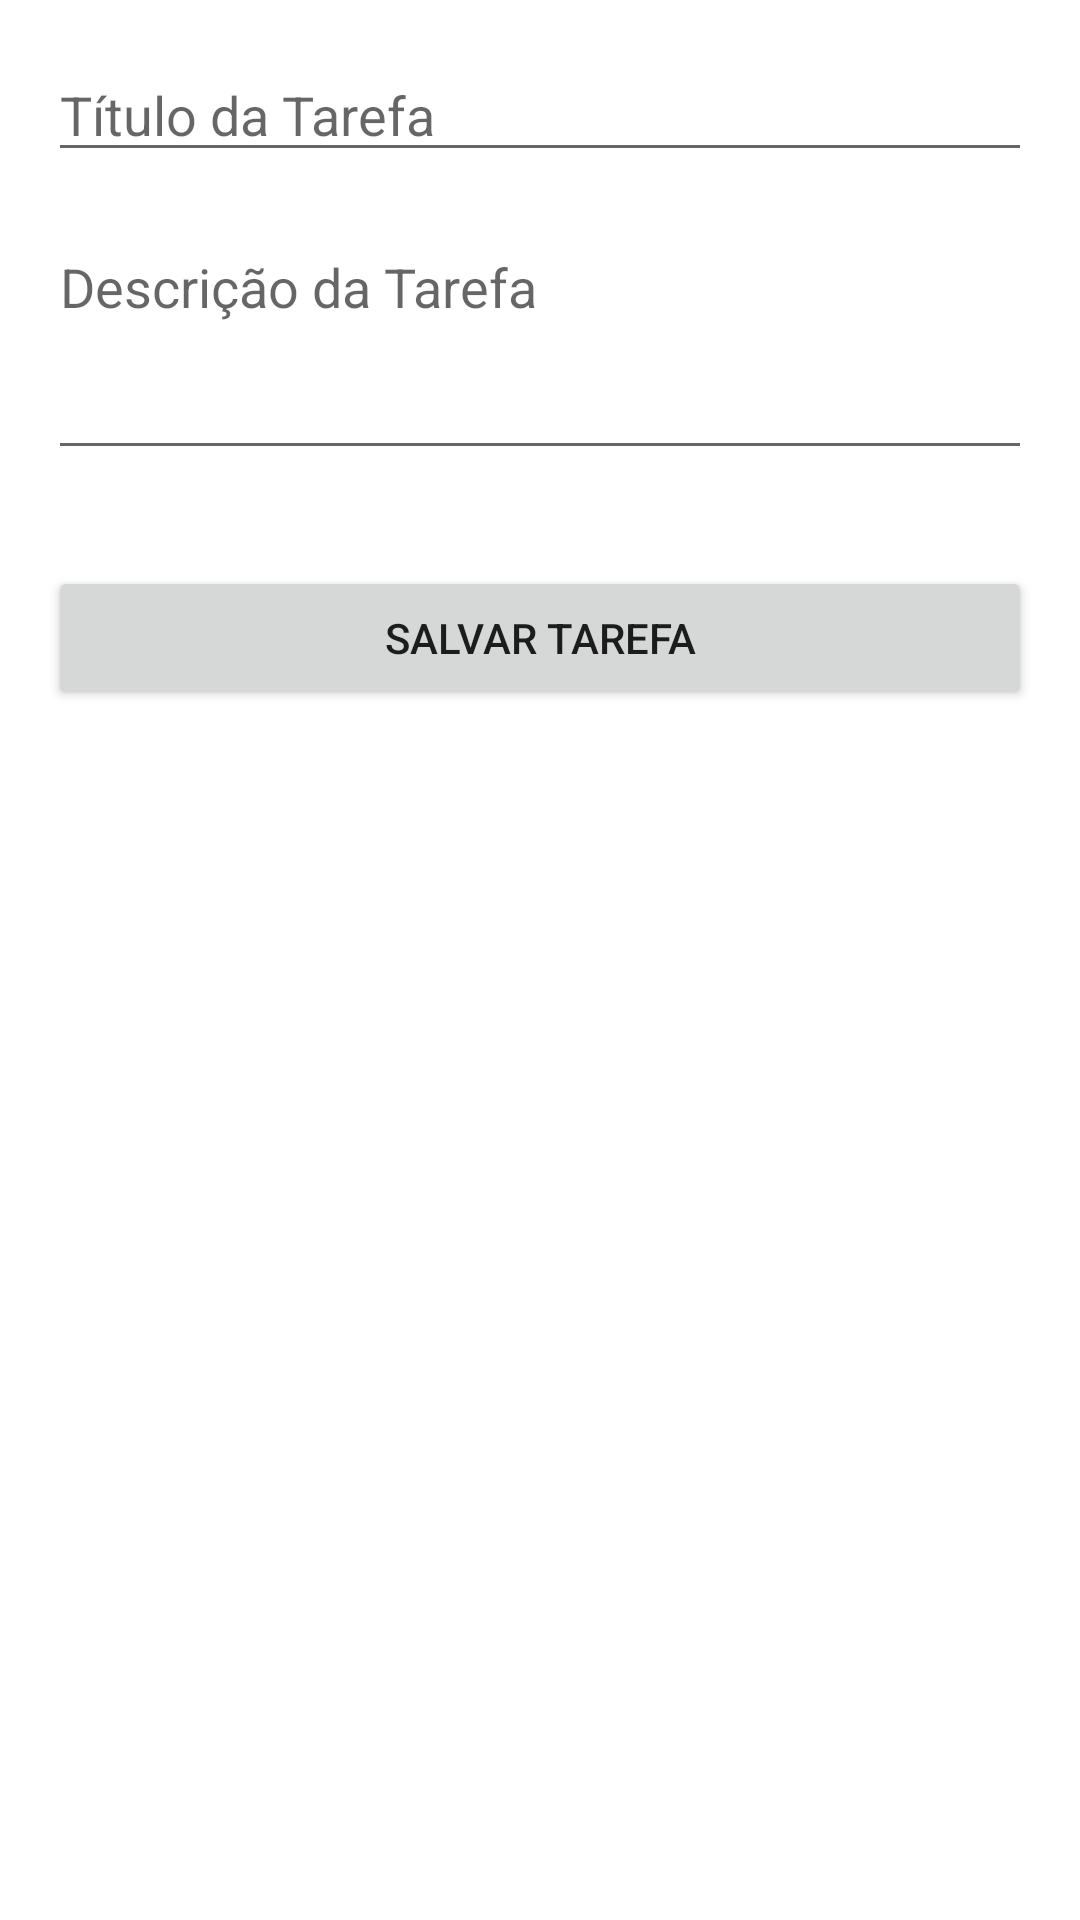

This screen was rendered from an Android layout file. Write that file and the resources it references.
<!-- AndroidManifest.xml: application theme Theme.MyTasks -->
<!-- res/layout/activity_new_task.xml -->
<?xml version="1.0" encoding="utf-8"?>
<androidx.constraintlayout.widget.ConstraintLayout xmlns:android="http://schemas.android.com/apk/res/android"
    xmlns:app="http://schemas.android.com/apk/res-auto"
    xmlns:tools="http://schemas.android.com/tools"
    android:layout_width="match_parent"
    android:layout_height="match_parent"
    tools:context=".NewTaskActivity">

    <EditText
        android:id="@+id/edtTaskTitle"
        android:layout_width="0dp"
        android:layout_height="wrap_content"
        android:layout_marginStart="16dp"
        android:layout_marginTop="16dp"
        android:layout_marginEnd="16dp"
        android:ems="10"
        android:hint="Título da Tarefa"
        android:inputType="textPersonName"
        app:layout_constraintEnd_toEndOf="parent"
        app:layout_constraintHorizontal_bias="0.5"
        app:layout_constraintStart_toStartOf="parent"
        app:layout_constraintTop_toTopOf="parent" />

    <EditText
        android:id="@+id/edtDescriptionTask"
        android:layout_width="0dp"
        android:layout_height="wrap_content"
        android:layout_marginStart="16dp"
        android:layout_marginTop="16dp"
        android:layout_marginEnd="16dp"
        android:ems="10"
        android:gravity="start|top"
        android:hint="Descrição da Tarefa"
        android:inputType="textMultiLine"
        android:minLines="3"
        app:layout_constraintEnd_toEndOf="parent"
        app:layout_constraintHorizontal_bias="0.5"
        app:layout_constraintStart_toStartOf="parent"
        app:layout_constraintTop_toBottomOf="@+id/edtTaskTitle" />

    <Space
        android:id="@+id/spaceDescription"
        android:layout_width="0dp"
        android:layout_height="wrap_content"
        android:layout_marginStart="16dp"
        android:layout_marginTop="16dp"
        android:layout_marginEnd="16dp"
        app:layout_constraintEnd_toEndOf="parent"
        app:layout_constraintHorizontal_bias="0.5"
        app:layout_constraintStart_toStartOf="parent"
        app:layout_constraintTop_toBottomOf="@+id/edtDescriptionTask" />

    <Button
        android:id="@+id/btnSubmit"
        android:layout_width="0dp"
        android:layout_height="wrap_content"
        android:layout_marginStart="16dp"
        android:layout_marginTop="16dp"
        android:layout_marginEnd="16dp"
        android:text="Salvar Tarefa"
        app:layout_constraintEnd_toEndOf="parent"
        app:layout_constraintHorizontal_bias="0.5"
        app:layout_constraintStart_toStartOf="parent"
        app:layout_constraintTop_toBottomOf="@+id/spaceDescription" />

</androidx.constraintlayout.widget.ConstraintLayout>
<!-- resources referenced by this layout -->
<resources>
  <style name="Theme.MyTasks" parent="Theme.MaterialComponents.DayNight.DarkActionBar">
          
          <item name="colorPrimary">@color/dark_liver</item>
          <item name="colorPrimaryVariant">@color/dark_liver</item>
          <item name="colorOnPrimary">@color/white</item>
          
          <item name="colorSecondary">@color/brande</item>
          <item name="colorSecondaryVariant">@color/vivid_cerulean</item>
          <item name="colorOnSecondary">@color/black</item>
          
          <item name="android:statusBarColor">?attr/colorPrimaryVariant</item>
          
      </style>
  <color name="dark_liver">#505051</color>
  <color name="white">#FFFFFFFF</color>
  <color name="brande">#0067FF</color>
  <color name="vivid_cerulean">#00A1E5</color>
  <color name="black">#FF000000</color>
</resources>
